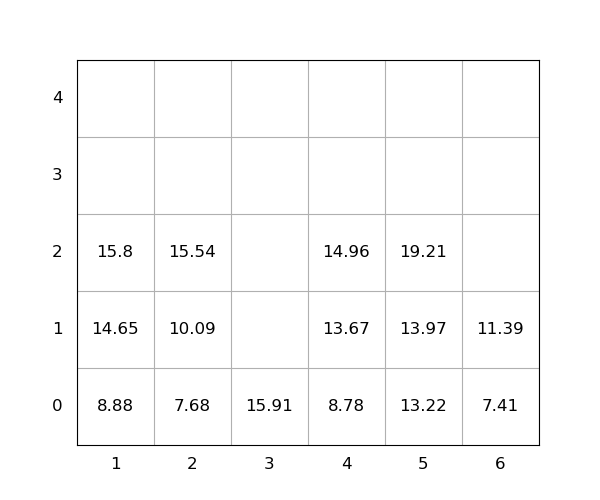

Values plotted in this chart, from the file beside it:
idx, loc_x, loc_y, loc_z, weight, seq, emerg, reloc, size(ft)
1, 5, 0, 0, 13.22, 0, 0, 0, 20
2, 3, 0, 0, 15.91, 0, 0, 0, 20
3, 4, 0, 0, 8.78, 0, 0, 0, 20
4, 4, 0, 1, 13.67, 1, 0, 0, 20
5, 1, 0, 0, 8.88, 2, 0, 0, 20
6, 1, 0, 1, 14.65, 3, 0, 0, 20
7, 1, 0, 2, 15.8, 4, 0, 0, 20
8, 2, 0, 0, 7.68, 5, 0, 0, 20
9, 5, 0, 1, 13.97, 6, 0, 0, 20
10, 2, 0, 1, 10.09, 7, 0, 0, 20
11, 2, 0, 2, 15.54, 8, 0, 0, 20
12, 4, 0, 2, 14.96, 9, 0, 0, 20
13, 5, 0, 2, 19.21, 10, 0, 0, 20
14, 6, 0, 0, 7.41, 11, 0, 0, 20
15, 6, 0, 1, 11.39, 12, 0, 0, 20
